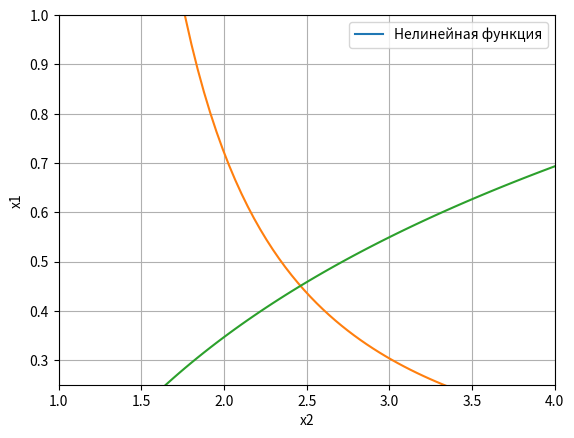

Reproduce this figure in Python.
# -*- coding: utf-8 -*-
"""kursachVar5.ipynb

Automatically generated by Colaboratory.

Original file is located at
    https://colab.research.google.com/<link-removed>
"""

import numpy as np
import matplotlib.pyplot as plt

"""# Решение нелинейных уравнений методом продолжения по параметру.

Решим нелинейное уравнение
$$
\frac{x^3}{e^x} + 3=0
$$
"""

def nonLinearFunction(x):
  return x**3/np.exp(x) + 3

def derrNonLinearFunction(x):
  return (3*x**2 - x**3)/np.exp(x)

x = np.linspace(-3,3,100)

plt.plot(x,nonLinearFunction(x))
plt.vlines(0,-3,5)
plt.hlines(0,-3,3)
plt.ylim(-3,5)
plt.xlim(-3,3)
plt.grid()
plt.legend(['Нелинейная функция'])

"""Рассмотрим функцию гомотопии:
$$
$$
\begin{equation*}H(p, \lambda) = f(x) − (1 − \lambda)f(x_0)\end{equation*}
$$
$$
После ее дифференцирования по параметру, при равенстве левой части нулю, получаем задачу Коши:
$$
$$
\begin{equation*}
 \begin{cases}
   \frac{dx}{d\lambda}=-[\frac{df}{dx}]^{-1}f(x_0)\\
   x(\lambda)|_{\lambda=0}=x_0
 \end{cases}
\end{equation*}
$$
$$
Она сводится к итеративному процессу, в результате которого находится решение нелинейного уравнения
"""

def homotopyMethod(x0):

  #число шагов для метода
  S = 10000

  #шаг
  h = 1/S

  #значение функции в начальной точке
  f0 = nonLinearFunction(x0)

  #первое значение параметра
  lk = 0

  xk = x0
  xkprev = x0
  
  #запускаем итеративный процесс, пока не параметр не станет равным 1
  for k in range(S):
    lk = lk + h
    dfk = derrNonLinearFunction(xk)
    xk = xkprev - h*f0/dfk
    xkprev = xk

  return xk

homotopyMethod(-1)

nonLinearFunction(-1.024887591013923)

"""Решим теперь систему нелинейных уравнений
$$
$$
\begin{equation*}
 \begin{cases}
   x_1ln(x_2)-\frac{1}{x_2}=0\\
   x_2 - e^{2x_1}=0
 \end{cases}
\end{equation*}
$$
$$
"""

def fun1(x1,x2):
  return x1*np.log(x2) - 1/x2

def dfun1x1(x1,x2):
  return np.log(x2)

def dfun1x2(x1,x2):
  return x1/x2 + 1/(x2**2)

def fun2(x1,x2):
  return x2 - np.exp(2*x1)

def dfun2x1(x1,x2):
  return -2*np.exp(2*x1)

def dfun2x2(x1,x2):
  return 1

def fun1_4show(x2):
  return (1/(x2*np.log(x2)))

def fun2_4show(x2):
  return np.log(x2)/2

def jacobianDet(x1,x2):
  return dfun1x1(x1,x2)*dfun2x2(x1,x2) - dfun1x2(x1,x2)*dfun2x1(x1,x2)

def jacobianObr(x1,x2):
  return [[dfun2x2(x1,x2)/jacobianDet(x1,x2),-dfun1x2(x1,x2)/jacobianDet(x1,x2)],
          [-dfun2x1(x1,x2)/jacobianDet(x1,x2),dfun1x1(x2,x2)/jacobianDet(x1,x2)]]

x = np.linspace(0.25,4,100)

plt.plot(x,fun1_4show(x))
plt.plot(x,fun2_4show(x))
plt.xlim(1,4)
plt.ylim(0.25,1)
plt.xlabel('x2')
plt.ylabel('x1')
#начальное приближение - (0.45,2.5)

print(fun1(0.44,2.46))
print(fun2(0.44,2.46))

def matrixMultVector(m,v):
  retVal = [0,0]
  for m_r in range(0,len(m)):
    for m_c in range(0,len(m)):
      retVal[m_r] += m[m_r][m_c]*v[m_c] 
  return retVal

def homotopyMethodSystem(x0):

  #число шагов для метода
  S = 1000

  #шаг
  h = 1/S

  #значение функции в начальной точке
  f0 = [fun1(x0[0],x0[1]),fun2(x0[0],x0[1])]
  print(f0)

  #первое значение параметра
  lk = 0

  xk = x0
  xkprev = x0
  
  #запускаем итеративный процесс, пока не параметр не станет равным 1
  for k in range(S):
    lk = lk + h
    detJ = jacobianDet(xk[0],xk[1])
    ftemp = [(h)*f0[0],(h)*f0[1]]
    ftemp = matrixMultVector(jacobianObr(xk[0],xk[1]),ftemp)
    xk = [xkprev[0] - ftemp[0],xkprev[1] - ftemp[1]]
    xkprev = xk

  return xk

solve = homotopyMethodSystem([0.45,2.5])

print(fun1(solve[0], solve[1]))
print(fun2(solve[0], solve[1]))

"""Литература:

---
[redacted]
деформирования стержней, пластин и оболочек,
Исслед. по теор. пластин и оболочек, 1984, выпуск 17, часть 1, 3–58

[redacted]

[redacted]

"""